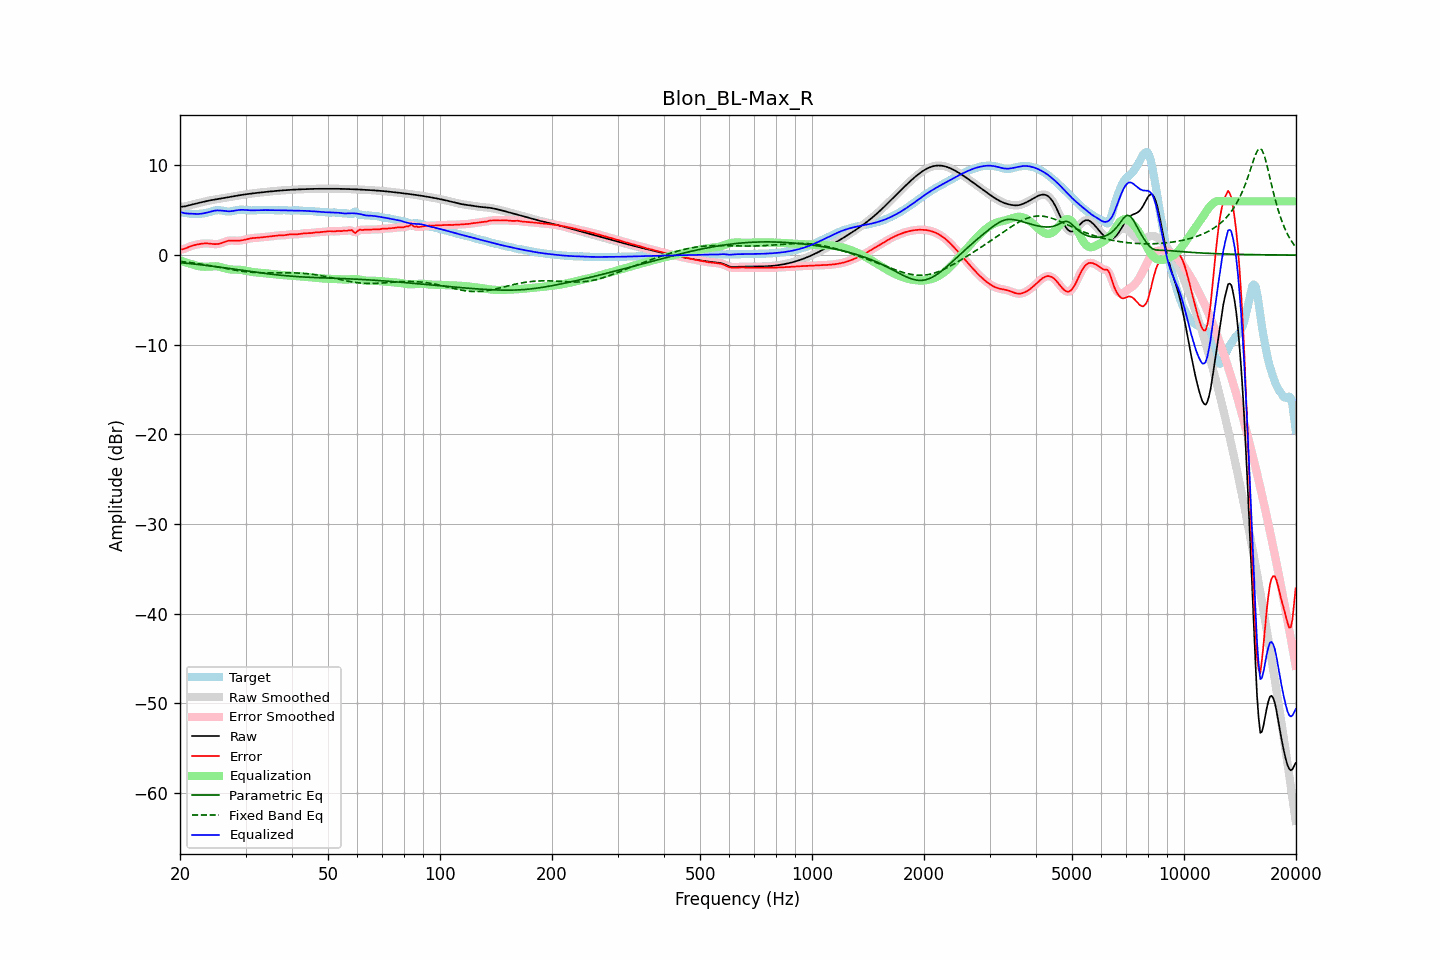

The data file committed next to this chart (first rows):
frequency, raw, error, smoothed, error_smoothed, equalization, parametric_eq, fixed_band_eq, equalized_raw, equalized_smoothed, target
20.00, 5.38, 0.63, 5.39, 0.63, -0.57, -0.84, -0.70, 4.81, 4.82, 4.76
20.20, 5.40, 0.64, 5.40, 0.64, -0.64, -0.85, -0.72, 4.76, 4.76, 4.76
20.40, 5.42, 0.67, 5.41, 0.68, -0.70, -0.87, -0.74, 4.71, 4.71, 4.74
20.61, 5.43, 0.71, 5.44, 0.72, -0.77, -0.89, -0.76, 4.67, 4.67, 4.72
20.81, 5.48, 0.79, 5.48, 0.79, -0.83, -0.91, -0.78, 4.65, 4.65, 4.68
21.02, 5.52, 0.87, 5.52, 0.87, -0.89, -0.92, -0.80, 4.64, 4.63, 4.65
21.23, 5.57, 0.95, 5.57, 0.95, -0.94, -0.94, -0.82, 4.63, 4.63, 4.62
21.44, 5.62, 1.02, 5.62, 1.02, -1.00, -0.96, -0.85, 4.62, 4.62, 4.60
21.66, 5.66, 1.07, 5.66, 1.07, -1.06, -0.98, -0.87, 4.60, 4.60, 4.59
21.87, 5.71, 1.12, 5.71, 1.12, -1.12, -1.00, -0.90, 4.59, 4.59, 4.59
22.09, 5.75, 1.16, 5.75, 1.16, -1.16, -1.02, -0.92, 4.59, 4.59, 4.59
22.31, 5.79, 1.20, 5.79, 1.20, -1.21, -1.04, -0.95, 4.59, 4.59, 4.60
22.54, 5.84, 1.23, 5.84, 1.23, -1.24, -1.06, -0.97, 4.60, 4.60, 4.61
22.76, 5.88, 1.26, 5.88, 1.26, -1.26, -1.08, -1.00, 4.62, 4.62, 4.62
22.99, 5.92, 1.29, 5.92, 1.29, -1.28, -1.10, -1.03, 4.64, 4.64, 4.64
23.22, 5.97, 1.30, 5.97, 1.30, -1.29, -1.12, -1.06, 4.67, 4.67, 4.66
23.45, 6.01, 1.31, 6.01, 1.31, -1.30, -1.14, -1.09, 4.71, 4.71, 4.70
23.69, 6.05, 1.31, 6.04, 1.30, -1.29, -1.16, -1.12, 4.75, 4.75, 4.74
23.92, 6.08, 1.29, 6.08, 1.29, -1.28, -1.19, -1.15, 4.80, 4.80, 4.79
24.16, 6.12, 1.27, 6.12, 1.27, -1.27, -1.21, -1.18, 4.85, 4.85, 4.84
24.40, 6.15, 1.25, 6.15, 1.25, -1.25, -1.23, -1.21, 4.90, 4.90, 4.90
24.65, 6.18, 1.23, 6.18, 1.23, -1.24, -1.25, -1.24, 4.94, 4.94, 4.95
24.89, 6.21, 1.22, 6.21, 1.22, -1.24, -1.28, -1.28, 4.97, 4.97, 4.99
25.14, 6.24, 1.23, 6.24, 1.23, -1.25, -1.30, -1.31, 4.99, 4.99, 5.01
25.39, 6.27, 1.25, 6.27, 1.26, -1.28, -1.32, -1.34, 4.99, 4.99, 5.02
25.65, 6.30, 1.30, 6.30, 1.30, -1.32, -1.35, -1.38, 4.98, 4.98, 5.00
25.91, 6.33, 1.36, 6.33, 1.36, -1.37, -1.37, -1.41, 4.96, 4.96, 4.98
26.16, 6.36, 1.42, 6.36, 1.42, -1.42, -1.40, -1.44, 4.94, 4.94, 4.94
26.43, 6.40, 1.49, 6.39, 1.49, -1.48, -1.42, -1.48, 4.92, 4.92, 4.90
26.69, 6.43, 1.55, 6.43, 1.55, -1.53, -1.45, -1.51, 4.90, 4.90, 4.88
26.96, 6.45, 1.60, 6.45, 1.59, -1.57, -1.47, -1.54, 4.89, 4.89, 4.86
27.23, 6.48, 1.62, 6.48, 1.62, -1.59, -1.50, -1.58, 4.89, 4.89, 4.86
27.50, 6.51, 1.63, 6.51, 1.63, -1.61, -1.52, -1.61, 4.90, 4.90, 4.89
27.77, 6.54, 1.62, 6.54, 1.62, -1.62, -1.55, -1.64, 4.93, 4.93, 4.92
28.05, 6.58, 1.61, 6.58, 1.61, -1.62, -1.57, -1.67, 4.96, 4.96, 4.97
28.33, 6.61, 1.60, 6.61, 1.60, -1.62, -1.60, -1.70, 4.99, 4.99, 5.01
28.62, 6.64, 1.60, 6.64, 1.60, -1.62, -1.62, -1.73, 5.02, 5.02, 5.04
28.90, 6.67, 1.61, 6.67, 1.61, -1.63, -1.65, -1.75, 5.04, 5.04, 5.06
29.19, 6.71, 1.64, 6.71, 1.64, -1.65, -1.67, -1.78, 5.05, 5.05, 5.07
29.48, 6.73, 1.67, 6.73, 1.67, -1.68, -1.70, -1.80, 5.05, 5.05, 5.07
29.78, 6.76, 1.71, 6.76, 1.71, -1.71, -1.73, -1.83, 5.05, 5.05, 5.05
30.08, 6.79, 1.76, 6.79, 1.76, -1.75, -1.75, -1.85, 5.03, 5.03, 5.03
30.38, 6.81, 1.80, 6.81, 1.80, -1.79, -1.78, -1.87, 5.02, 5.02, 5.01
30.68, 6.84, 1.84, 6.84, 1.84, -1.83, -1.80, -1.89, 5.01, 5.01, 4.99
30.99, 6.86, 1.87, 6.86, 1.87, -1.86, -1.83, -1.90, 5.00, 5.00, 4.98
31.30, 6.88, 1.90, 6.88, 1.90, -1.88, -1.85, -1.92, 5.00, 5.00, 4.98
31.61, 6.90, 1.91, 6.90, 1.91, -1.91, -1.88, -1.93, 5.00, 5.00, 4.99
31.93, 6.93, 1.92, 6.93, 1.92, -1.93, -1.90, -1.94, 5.00, 5.00, 5.01
32.24, 6.95, 1.93, 6.95, 1.93, -1.94, -1.93, -1.95, 5.01, 5.01, 5.01
32.57, 6.97, 1.94, 6.97, 1.95, -1.96, -1.95, -1.96, 5.01, 5.01, 5.02
32.89, 6.99, 1.96, 6.99, 1.96, -1.97, -1.98, -1.96, 5.02, 5.02, 5.02
33.22, 7.01, 1.99, 7.01, 1.99, -1.99, -2.00, -1.97, 5.02, 5.02, 5.02
33.55, 7.02, 2.01, 7.02, 2.01, -2.00, -2.02, -1.97, 5.02, 5.02, 5.02
33.89, 7.04, 2.03, 7.04, 2.03, -2.02, -2.05, -1.97, 5.02, 5.02, 5.02
34.23, 7.06, 2.04, 7.06, 2.04, -2.04, -2.07, -1.98, 5.02, 5.02, 5.02
34.57, 7.08, 2.06, 7.08, 2.06, -2.06, -2.09, -1.98, 5.02, 5.02, 5.02
34.92, 7.10, 2.07, 7.10, 2.08, -2.08, -2.11, -1.97, 5.02, 5.02, 5.02
35.27, 7.12, 2.10, 7.12, 2.10, -2.10, -2.13, -1.97, 5.01, 5.01, 5.02
35.62, 7.13, 2.12, 7.13, 2.12, -2.13, -2.15, -1.97, 5.01, 5.01, 5.01
35.97, 7.15, 2.15, 7.15, 2.15, -2.14, -2.17, -1.97, 5.01, 5.01, 5.00
... 635 more rows
